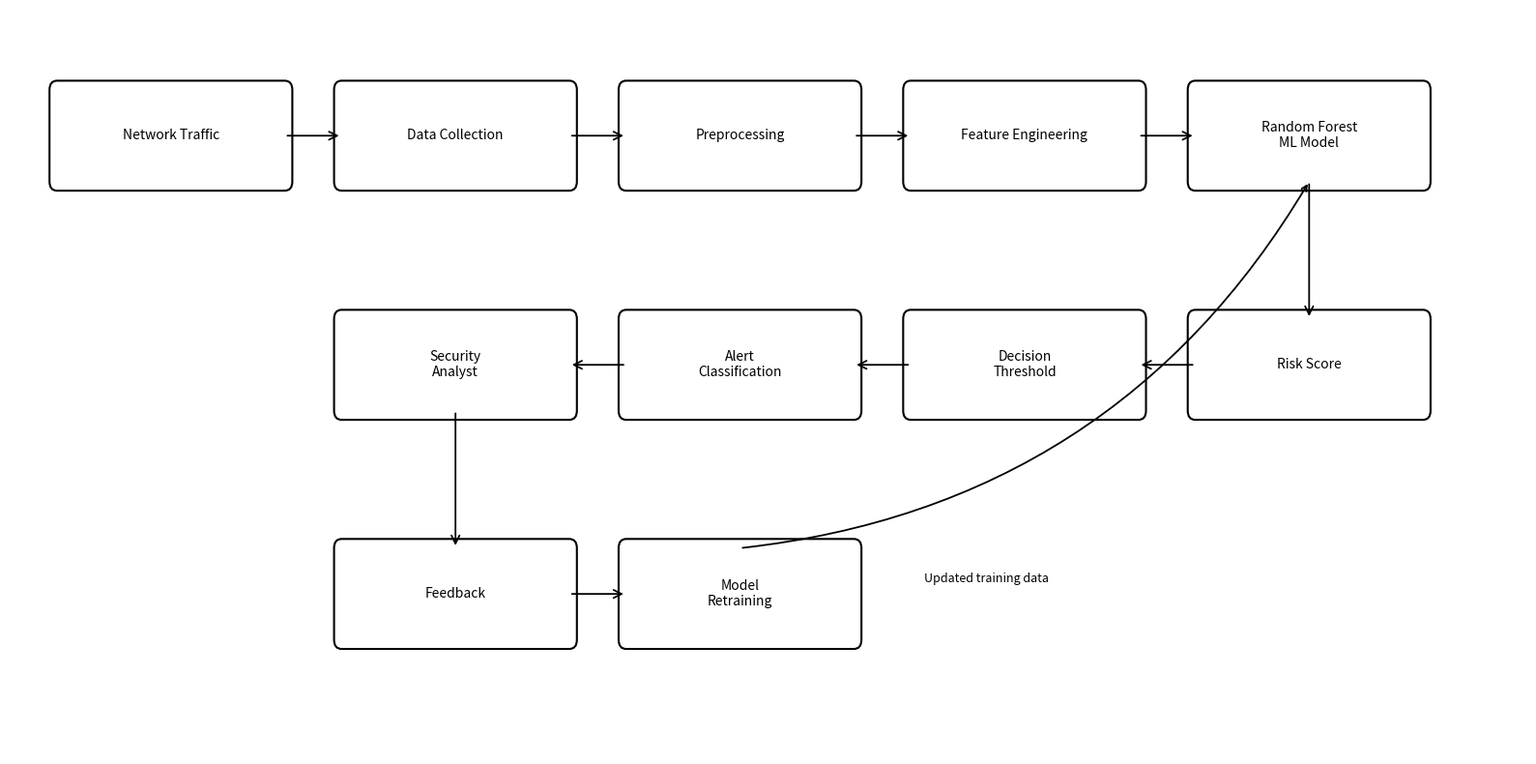

Recreate this plot in Python.
import os
import matplotlib.pyplot as plt
from matplotlib.patches import FancyBboxPatch, FancyArrowPatch

RESULTS_DIR = "results"


def add_box(ax, x, y, text):
    box = FancyBboxPatch(
        (x, y),
        2.4,
        0.8,
        boxstyle="round,pad=0.08",
        linewidth=1.5,
        facecolor="white"
    )
    ax.add_patch(box)

    ax.text(
        x + 1.2,
        y + 0.4,
        text,
        ha="center",
        va="center",
        fontsize=10
    )


def add_arrow(ax, x1, y1, x2, y2):
    arrow = FancyArrowPatch(
        (x1, y1),
        (x2, y2),
        arrowstyle="->",
        mutation_scale=15,
        linewidth=1.3
    )
    ax.add_patch(arrow)


def main():
    os.makedirs(RESULTS_DIR, exist_ok=True)

    fig, ax = plt.subplots(figsize=(16, 8))

    boxes = [
        (0.5, 5.5, "Network Traffic"),
        (3.5, 5.5, "Data Collection"),
        (6.5, 5.5, "Preprocessing"),
        (9.5, 5.5, "Feature Engineering"),
        (12.5, 5.5, "Random Forest\nML Model"),
        (12.5, 3.5, "Risk Score"),
        (9.5, 3.5, "Decision\nThreshold"),
        (6.5, 3.5, "Alert\nClassification"),
        (3.5, 3.5, "Security\nAnalyst"),
        (3.5, 1.5, "Feedback"),
        (6.5, 1.5, "Model\nRetraining")
    ]

    for x, y, text in boxes:
        add_box(ax, x, y, text)

    # Main pipeline
    add_arrow(ax, 2.9, 5.9, 3.5, 5.9)
    add_arrow(ax, 5.9, 5.9, 6.5, 5.9)
    add_arrow(ax, 8.9, 5.9, 9.5, 5.9)
    add_arrow(ax, 11.9, 5.9, 12.5, 5.9)

    # Model to risk score
    add_arrow(ax, 13.7, 5.5, 13.7, 4.3)

    # Risk score to threshold
    add_arrow(ax, 12.5, 3.9, 11.9, 3.9)

    # Threshold to alert classification
    add_arrow(ax, 9.5, 3.9, 8.9, 3.9)

    # Alert classification to analyst
    add_arrow(ax, 6.5, 3.9, 5.9, 3.9)

    # Analyst to feedback
    add_arrow(ax, 4.7, 3.5, 4.7, 2.3)

    # Feedback to retraining
    add_arrow(ax, 5.9, 1.9, 6.5, 1.9)

    # Retraining back toward ML model
    ax.annotate(
        "",
        xy=(13.7, 5.5),
        xytext=(7.7, 2.3),
        arrowprops=dict(
            arrowstyle="->",
            linewidth=1.3,
            connectionstyle="arc3,rad=0.25"
        )
    )

    ax.text(
        10.3,
        2.0,
        "Updated training data",
        fontsize=9,
        ha="center"
    )

    ax.set_xlim(0, 16)
    ax.set_ylim(0.5, 7)
    ax.axis("off")

    plt.tight_layout()

    output = f"{RESULTS_DIR}/architecture.png"
    plt.savefig(
        output,
        dpi=300,
        bbox_inches="tight"
    )
    plt.close()

    print(f"Saved: {output}")


if __name__ == "__main__":
    main()
